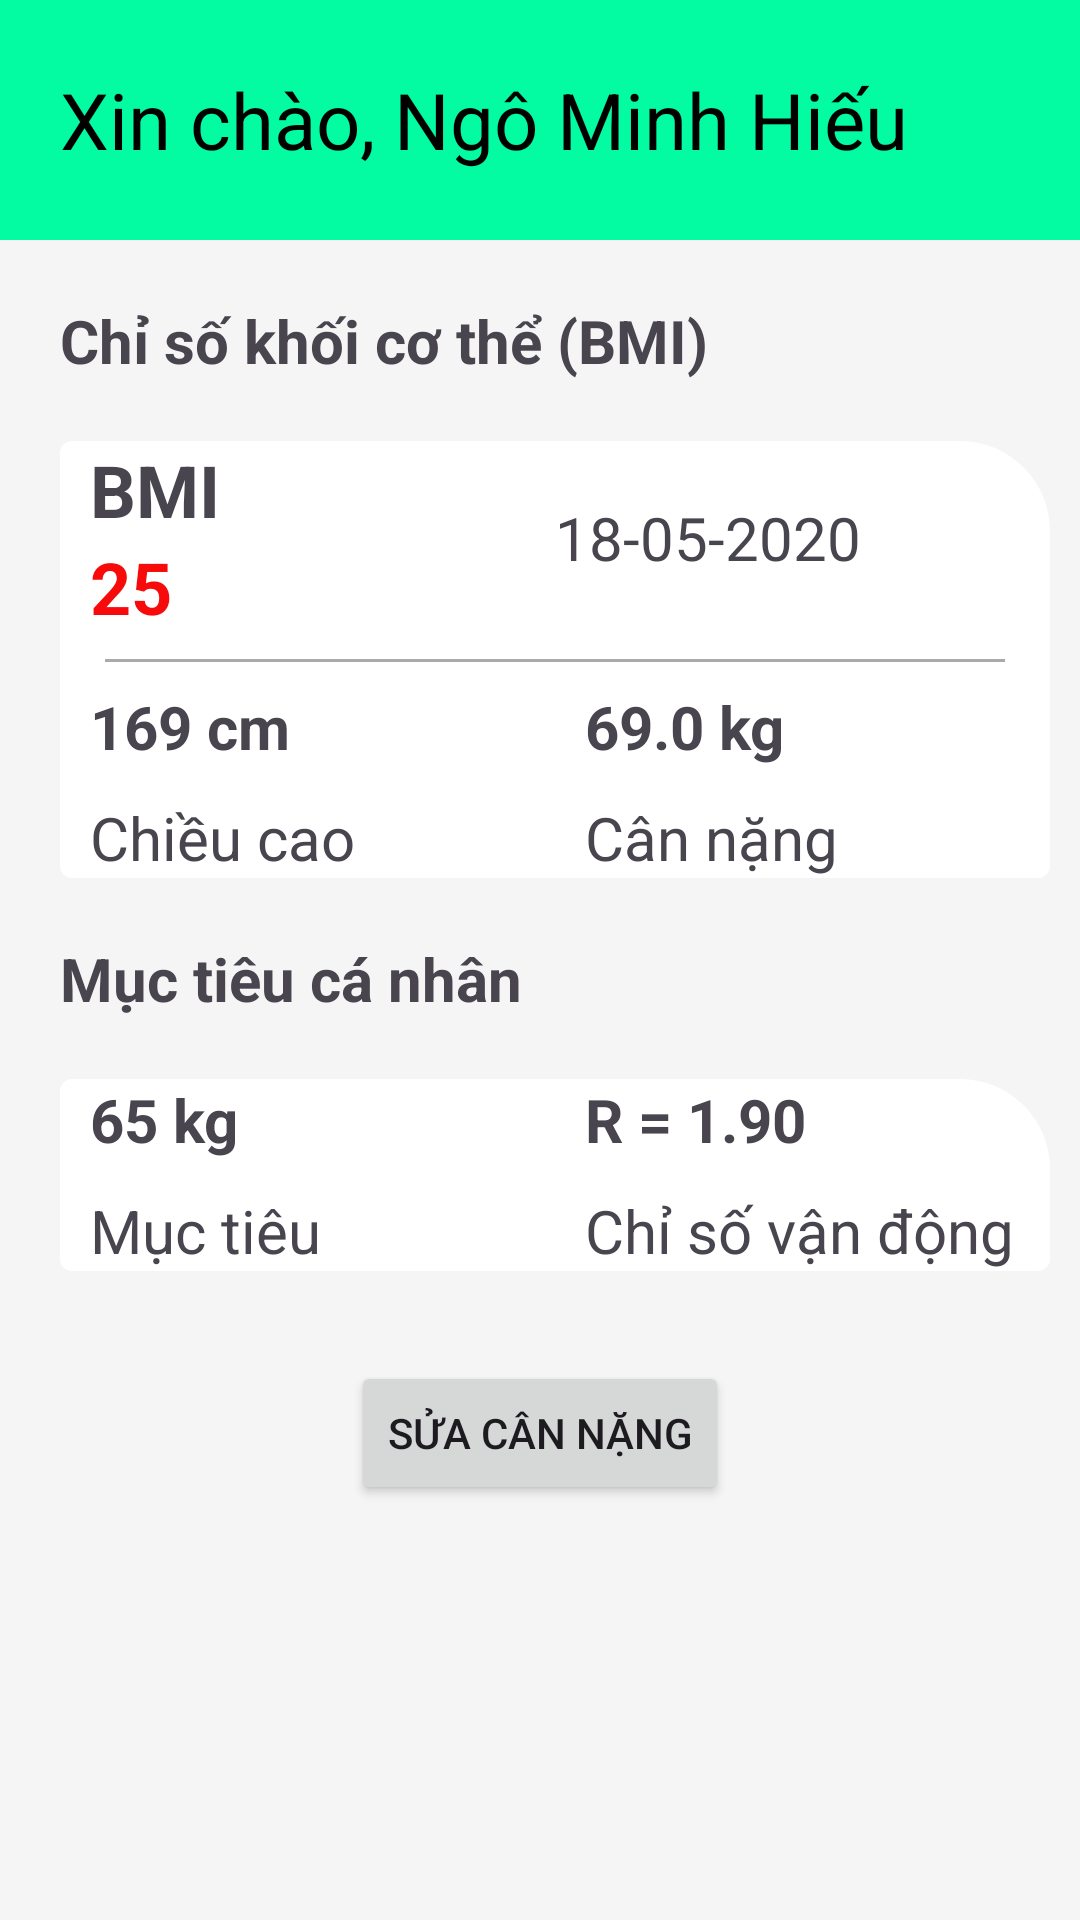

Reconstruct the res/layout file that produces this screen, plus the resources it refers to.
<!-- AndroidManifest.xml: application theme Theme.FinalTest -->
<!-- res/layout/fragment_info.xml -->
<?xml version="1.0" encoding="utf-8"?>
<LinearLayout xmlns:android="http://schemas.android.com/apk/res/android"
    xmlns:app="http://schemas.android.com/apk/res-auto"
    xmlns:tools="http://schemas.android.com/tools"
    android:layout_width="match_parent"
    android:layout_height="match_parent"
    android:background="#F6F5F5"
    android:orientation="vertical">

    <LinearLayout
        android:layout_width="match_parent"
        android:layout_height="80dp"
        android:background="@color/green"
        android:id="@+id/linearLayoutSearch"
        android:orientation="horizontal"
        android:weightSum="4">

        <TextView
            android:id="@+id/tvName"
            android:paddingLeft="20dp"
            android:layout_width="wrap_content"
            android:layout_height="match_parent"
            android:text="Xin chào, Ngô Minh Hiếu"
            android:layout_weight="1"
            android:textSize="26dp"
            android:textColor="@color/black"
            android:gravity="center_vertical"/>

        <ImageView
            android:id="@+id/imLogout"
            android:layout_width="24dp"
            android:layout_height="24dp"
            android:src="@drawable/logout"
            android:layout_gravity="center_vertical"
            android:layout_weight="3"/>
    </LinearLayout>

    <TextView
        android:layout_width="match_parent"
        android:layout_height="wrap_content"
        android:text="Chỉ số khối cơ thể (BMI)"
        android:textSize="20dp"
        android:textStyle="bold"
        android:layout_marginTop="20dp"
        android:layout_marginLeft="20dp"
        android:layout_marginRight="10dp"
        />
    <LinearLayout
        android:layout_width="match_parent"
        android:layout_height="wrap_content"
        android:background="@drawable/item_linearlayout"
        android:layout_marginTop="20dp"
        android:layout_marginLeft="20dp"
        android:layout_marginRight="10dp"
        android:orientation="vertical">
        <LinearLayout
            android:layout_width="match_parent"
            android:layout_height="match_parent"
            android:orientation="horizontal"
            android:weightSum="2">
            <LinearLayout
                android:layout_width="match_parent"
                android:layout_height="wrap_content"
                android:orientation="vertical"
                android:layout_weight="1"
                android:layout_marginLeft="10dp"
                >
                <TextView
                    android:layout_width="match_parent"
                    android:layout_height="wrap_content"
                    android:text="BMI"
                    android:textStyle="bold"
                    android:textSize="24dp"
                    />
                <TextView
                    android:id="@+id/tvBMI"
                    android:layout_width="match_parent"
                    android:layout_height="wrap_content"
                    android:text="25"
                    android:textColor="@color/red"
                    android:textStyle="bold"
                    android:textSize="24dp"
                    />
            </LinearLayout>

            <TextView
                android:id="@+id/tvDate"
                android:layout_width="match_parent"
                android:layout_height="wrap_content"
                android:text="18-05-2020"
                android:textSize="20dp"
                android:layout_gravity="center"
                android:layout_weight="1"/>

        </LinearLayout>

        <View
            android:layout_width="300dp"
            android:layout_height="1dp"
            android:layout_gravity="center"
            android:background="@android:color/darker_gray"
            app:layout_constraintWidth_percent="0.6"
            app:layout_constraintStart_toStartOf="parent"
            app:layout_constraintEnd_toEndOf="parent"
            android:layout_marginTop="8dp"
            android:layout_marginBottom="8dp" />

        <LinearLayout
            android:layout_width="match_parent"
            android:layout_height="match_parent"
            android:weightSum="2"
            android:orientation="horizontal">
            <LinearLayout
                android:layout_width="match_parent"
                android:layout_height="wrap_content"
                android:layout_weight="1"
                android:layout_marginLeft="10dp"
                android:orientation="vertical" >
                <TextView
                    android:id="@+id/tvHeight"
                    android:layout_width="match_parent"
                    android:layout_height="wrap_content"
                    android:text="169 cm"
                    android:textSize="20dp"
                    android:textStyle="bold"
                    />
                <TextView
                    android:paddingTop="10dp"
                    android:layout_width="match_parent"
                    android:layout_height="wrap_content"
                    android:text="Chiều cao"
                    android:textSize="20dp"
                    />
            </LinearLayout>

            <LinearLayout
                android:layout_width="match_parent"
                android:layout_height="wrap_content"
                android:layout_weight="1"
                android:layout_marginLeft="10dp"
                android:orientation="vertical" >
                <TextView
                    android:id="@+id/tvWeight"
                    android:layout_width="match_parent"
                    android:layout_height="wrap_content"
                    android:text="69.0 kg"
                    android:textSize="20dp"
                    android:textStyle="bold"
                    />
                <TextView
                    android:paddingTop="10dp"
                    android:layout_width="match_parent"
                    android:layout_height="wrap_content"
                    android:text="Cân nặng"
                    android:textSize="20dp"
                    />
            </LinearLayout>
        </LinearLayout>
    </LinearLayout>
    <TextView
        android:layout_width="match_parent"
        android:layout_height="wrap_content"
        android:text="Mục tiêu cá nhân"
        android:textSize="20dp"
        android:textStyle="bold"
        android:layout_marginTop="20dp"
        android:layout_marginLeft="20dp"
        android:layout_marginRight="10dp"
        />

    <LinearLayout
        android:layout_width="match_parent"
        android:layout_height="wrap_content"
        android:background="@drawable/item_linearlayout"
        android:layout_marginTop="20dp"
        android:layout_marginLeft="20dp"
        android:layout_marginRight="10dp"
        android:orientation="vertical">
        <LinearLayout
            android:layout_width="match_parent"
            android:layout_height="match_parent"
            android:orientation="horizontal"
            android:weightSum="2">
            <LinearLayout
                android:layout_width="match_parent"
                android:layout_height="wrap_content"
                android:orientation="vertical"
                android:layout_weight="1"
                android:layout_marginLeft="10dp"
                >
                <TextView
                    android:id="@+id/tvWeightTarget"
                    android:layout_width="match_parent"
                    android:layout_height="wrap_content"
                    android:text="65 kg"
                    android:textStyle="bold"
                    android:textSize="20dp"
                    />
                <TextView
                    android:layout_width="match_parent"
                    android:layout_height="wrap_content"
                    android:paddingTop="10dp"
                    android:text="Mục tiêu"
                    android:textSize="20dp"
                    />
            </LinearLayout>

            <LinearLayout
                android:layout_width="match_parent"
                android:layout_height="wrap_content"
                android:orientation="vertical"
                android:layout_weight="1"
                android:layout_marginLeft="10dp"
                >
                <TextView
                    android:id="@+id/tvR"
                    android:layout_width="match_parent"
                    android:layout_height="wrap_content"
                    android:text="R = 1.90"
                    android:textStyle="bold"
                    android:textSize="20dp"
                    />
                <TextView
                    android:layout_width="match_parent"
                    android:layout_height="wrap_content"
                    android:paddingTop="10dp"
                    android:text="Chỉ số vận động"
                    android:textSize="20dp"
                    />
            </LinearLayout>
        </LinearLayout>

    </LinearLayout>

    <Button
        android:id="@+id/updateTarget"
        android:layout_marginTop="30dp"
        android:layout_width="wrap_content"
        android:layout_height="wrap_content"
        android:gravity="center"
        android:text="Sửa cân nặng"
        android:layout_gravity="center"/>
</LinearLayout>
<!-- resources referenced by this layout -->
<resources>
  <color name="black">#FF000000</color>
  <color name="green">#03fca1</color>
  <color name="red">#f70a0a</color>
  <!-- drawable item_linearlayout (drawable) -->
  <?xml version="1.0" encoding="utf-8"?>
  <shape xmlns:android="http://schemas.android.com/apk/res/android">
      <corners
          android:topRightRadius="30dp"
          android:bottomRightRadius="4dp"
          android:topLeftRadius="4dp"
          android:bottomLeftRadius="4dp"/>
      <solid android:color="@android:color/white"/>
  </shape>
  <style name="Theme.FinalTest" parent="Base.Theme.FinalTest" />
  <style name="Base.Theme.FinalTest" parent="Theme.Material3.DayNight.NoActionBar">
          
          
          <item name="colorPrimary">@color/blue</item>
          <item name="colorPrimaryVariant">@color/green</item>
          <item name="colorOnPrimary">@color/white</item>
  
          <item name="colorSecondary">@color/teal_200</item>
          <item name="colorSecondaryVariant">@color/teal_700</item>
          <item name="colorOnSecondary">@color/black</item>
  
          <item name="android:statusBarColor" targetApi="l">?attr/colorPrimaryVariant</item>
  
      </style>
  <color name="blue">#00f0ff</color>
  <color name="white">#FFFFFFFF</color>
  <color name="teal_200">#FF03DAC5</color>
  <color name="teal_700">#FF018786</color>
</resources>
